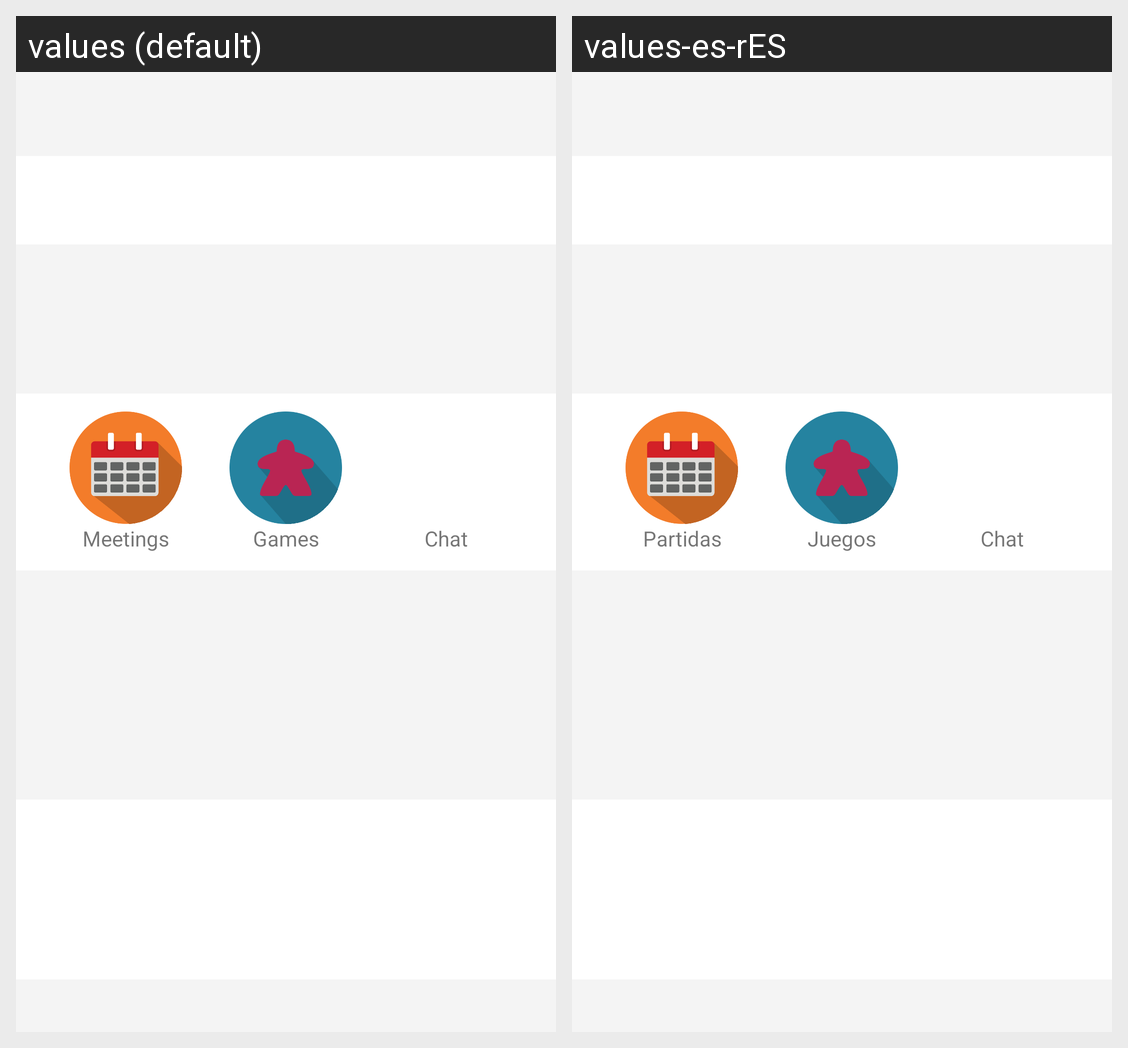

Locale-by-locale string values for the Android screen shown in this grid:
Android screen res/layout/activity_group_detail.xml rendered under 2 locales, left to right: values (default), values-es-rES. Device: Nexus 5 (rendered at 1080×1920; each locale shown at half size, 540×960, under a caption strip naming it); theme AppTheme.NoActionBar.
Strings drawn on this screen, with the default value and each locale's value (text and hints the layout hard-codes, and strings that could not be matched under every locale, appear in the picture but are not listed):

goupDetailMeetings
  values: Meetings
  values-es-rES: Partidas

groupDetailGames
  values: Games
  values-es-rES: Juegos

groupDetailChat
  values: Chat
  values-es-rES: Chat
